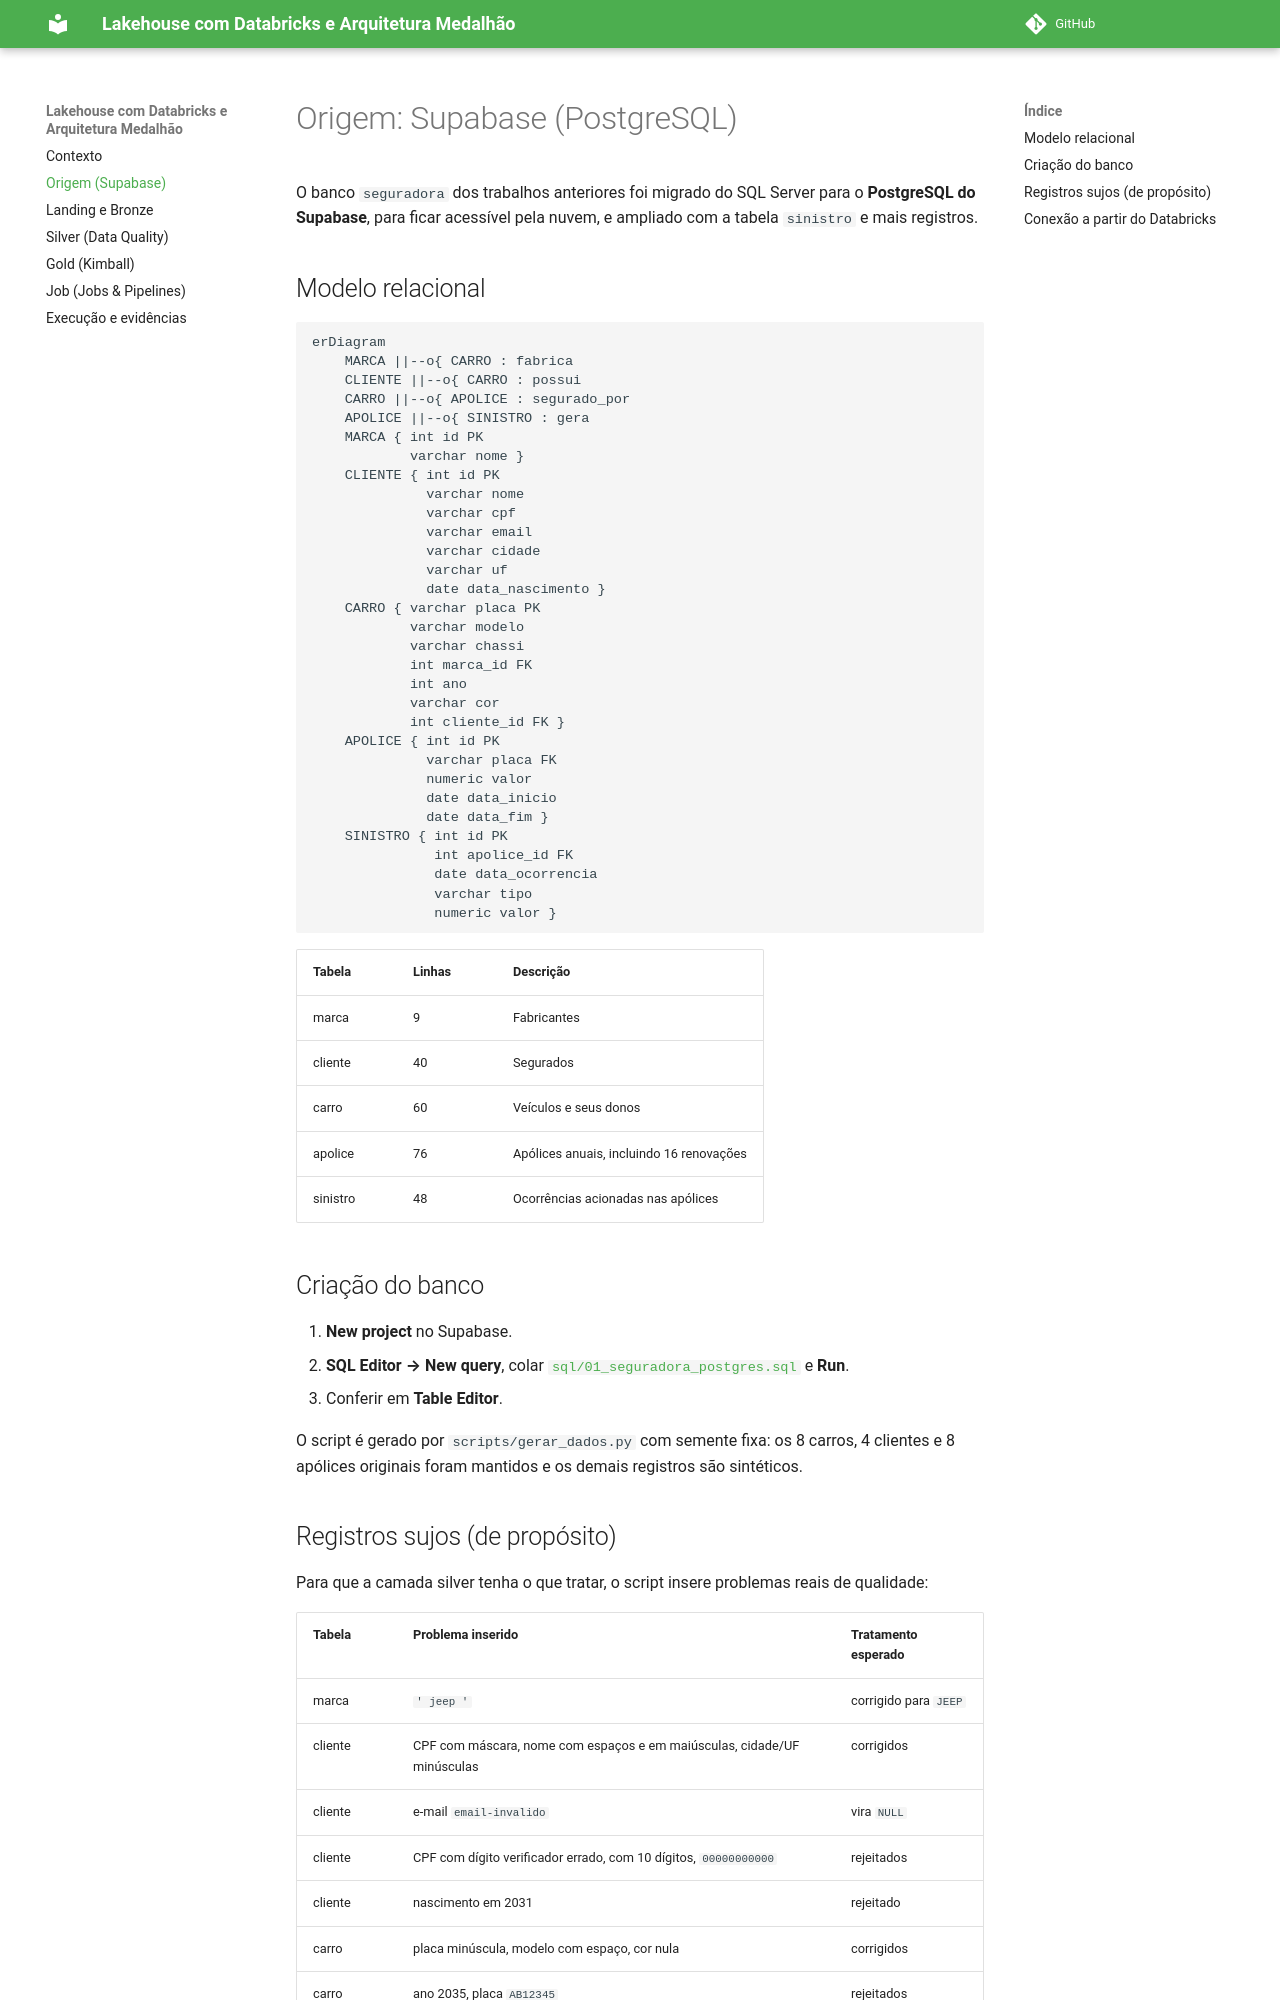

repository: isabellefeltrin/Rafa-Isa-lakehouse-databricks-supabase · page: origem/index.html · generator: mkdocs

# Origem: Supabase (PostgreSQL)

O banco `seguradora` dos trabalhos anteriores foi migrado do SQL Server para o **PostgreSQL do Supabase**, para ficar acessível pela nuvem, e ampliado com a tabela `sinistro` e mais registros.

## Modelo relacional

```mermaid
erDiagram
    MARCA ||--o{ CARRO : fabrica
    CLIENTE ||--o{ CARRO : possui
    CARRO ||--o{ APOLICE : segurado_por
    APOLICE ||--o{ SINISTRO : gera
    MARCA { int id PK
            varchar nome }
    CLIENTE { int id PK
              varchar nome
              varchar cpf
              varchar email
              varchar cidade
              varchar uf
              date data_nascimento }
    CARRO { varchar placa PK
            varchar modelo
            varchar chassi
            int marca_id FK
            int ano
            varchar cor
            int cliente_id FK }
    APOLICE { int id PK
              varchar placa FK
              numeric valor
              date data_inicio
              date data_fim }
    SINISTRO { int id PK
               int apolice_id FK
               date data_ocorrencia
               varchar tipo
               numeric valor }
```

| Tabela | Linhas | Descrição |
|---|---|---|
| marca | 9 | Fabricantes |
| cliente | 40 | Segurados |
| carro | 60 | Veículos e seus donos |
| apolice | 76 | Apólices anuais, incluindo 16 renovações |
| sinistro | 48 | Ocorrências acionadas nas apólices |

## Criação do banco

1. **New project** no Supabase.
2. **SQL Editor → New query**, colar [`sql/01_seguradora_postgres.sql`](https://github.com/isabellefeltrin/Rafa-Isa-lakehouse-databricks-supabase/blob/main/sql/01_seguradora_postgres.sql) e **Run**.
3. Conferir em **Table Editor**.

O script é gerado por `scripts/gerar_dados.py` com semente fixa: os 8 carros, 4 clientes e 8 apólices originais foram mantidos e os demais registros são sintéticos.
